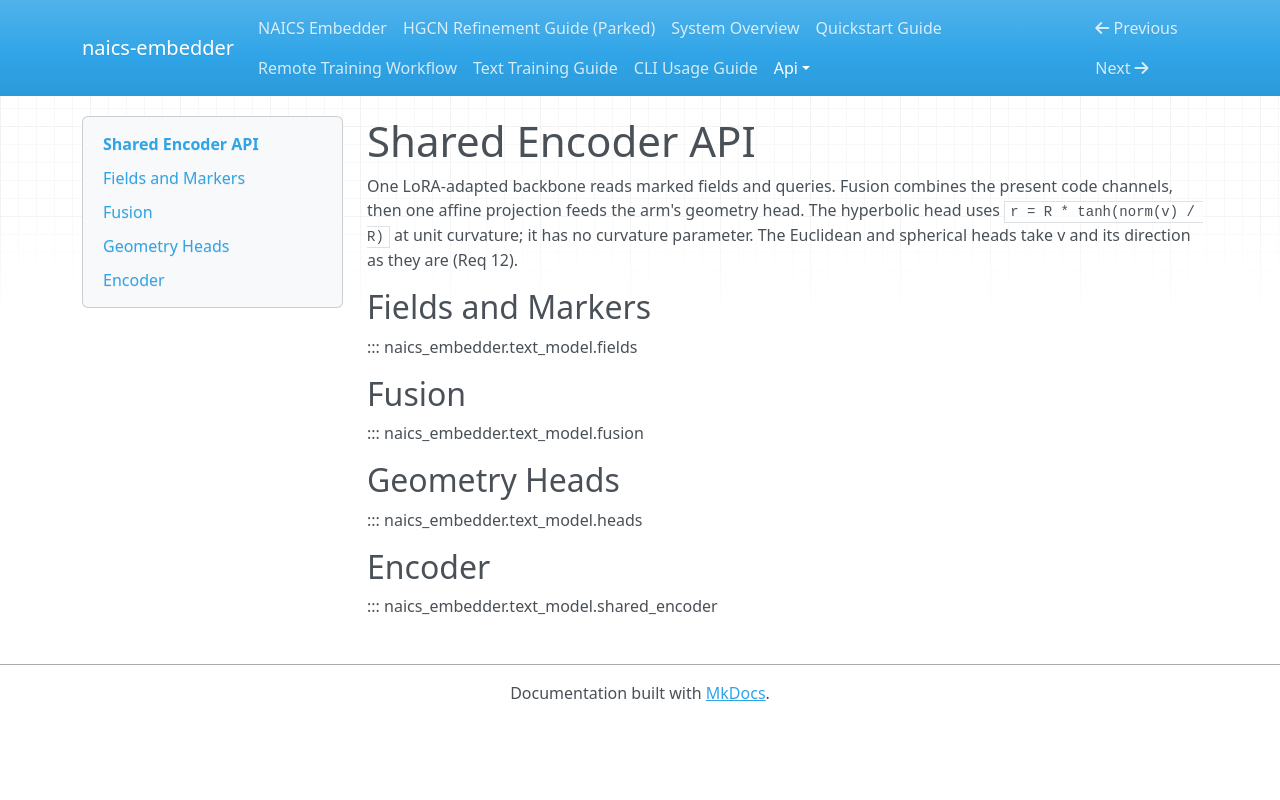

repository: lowmason/naics-embedder · page: api/encoder/index.html · generator: mkdocs

# Shared Encoder API

One LoRA-adapted backbone reads marked fields and queries. Fusion combines the present code
channels, then one affine projection feeds the arm's geometry head. The hyperbolic head uses
`r = R * tanh(norm(v) / R)` at unit curvature; it has no curvature parameter. The Euclidean and
spherical heads take v and its direction as they are (Req 12).

## Fields and Markers

::: naics_embedder.text_model.fields

## Fusion

::: naics_embedder.text_model.fusion

## Geometry Heads

::: naics_embedder.text_model.heads

## Encoder

::: naics_embedder.text_model.shared_encoder
